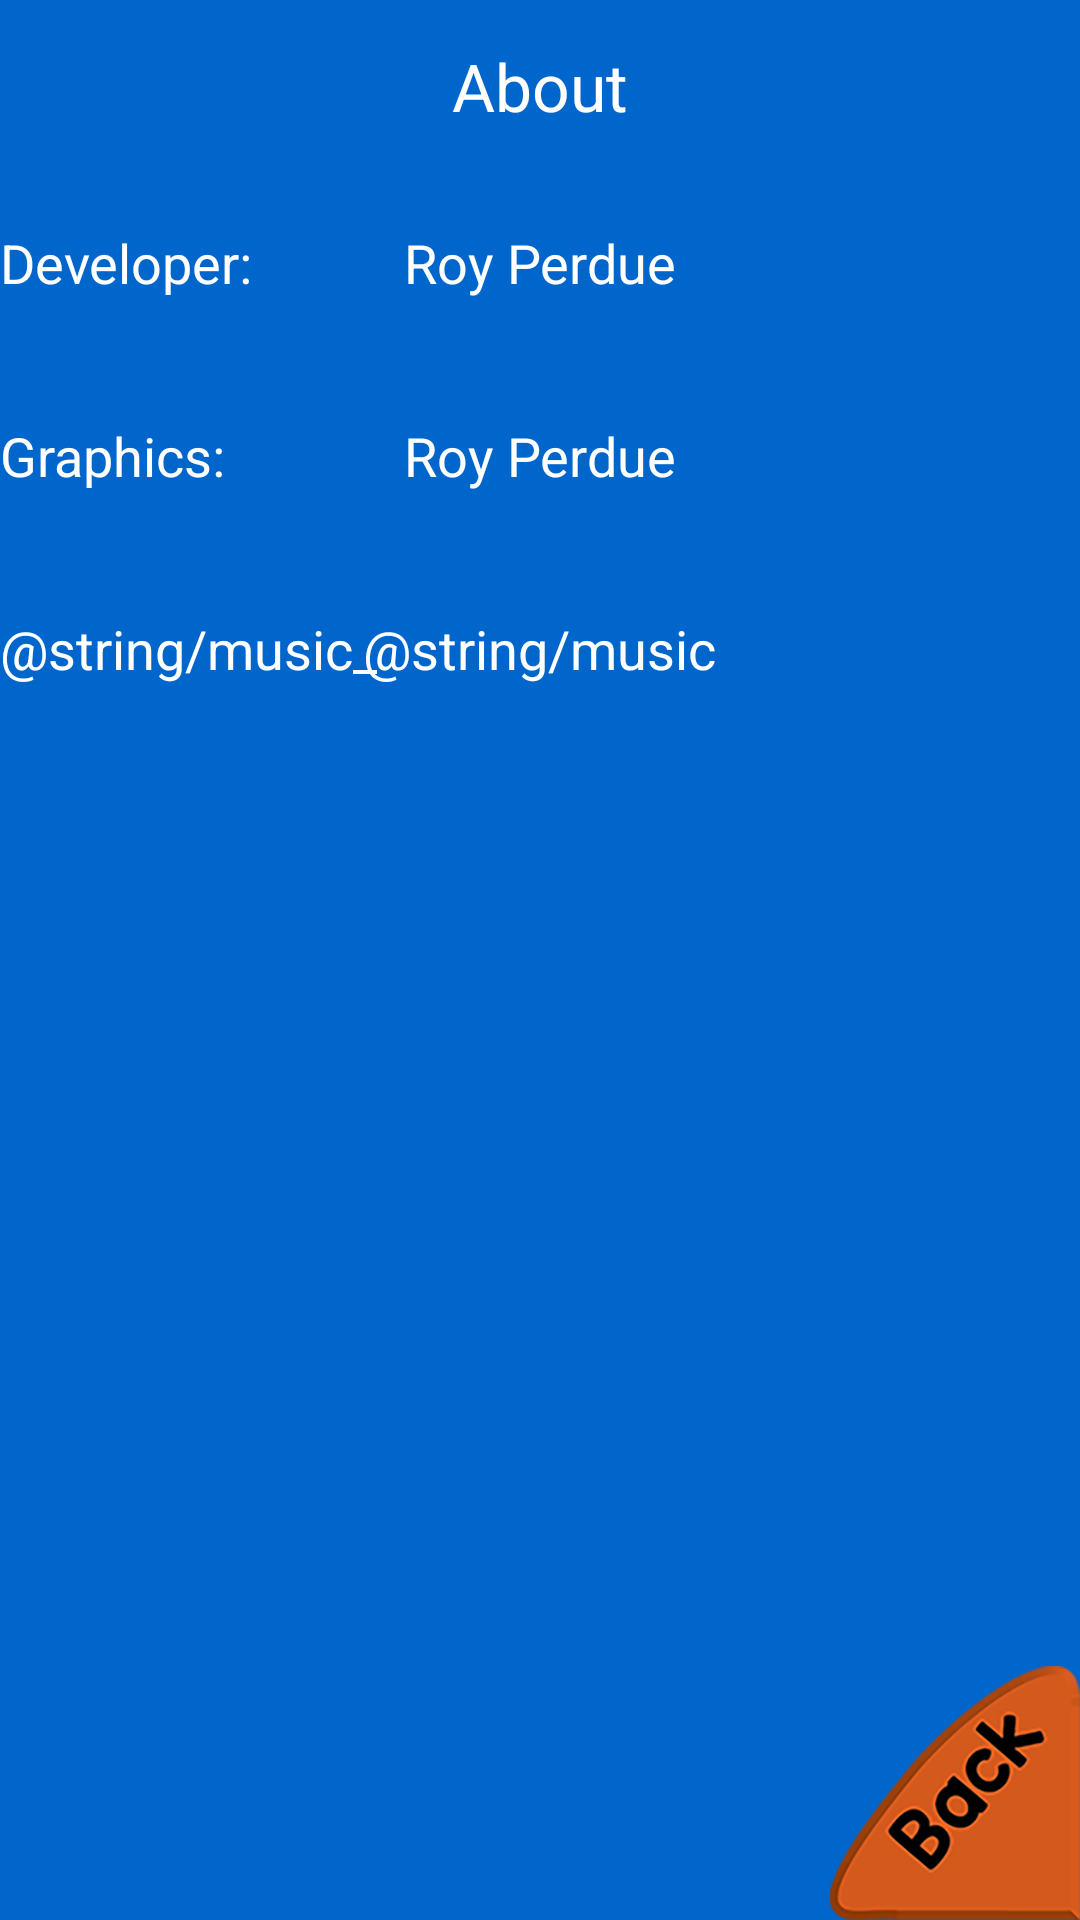

The Android layout XML behind this screen, and the referenced resources:
<!-- AndroidManifest.xml: application theme android:Theme.NoTitleBar.Fullscreen -->
<!-- res/layout/about.xml -->
<?xml version="1.0" encoding="utf-8"?>

<RelativeLayout xmlns:android="http://schemas.android.com/apk/res/android"
    android:layout_width="match_parent"
    android:layout_height="match_parent" 
    android:background="@color/blue">
    
    <ImageButton
        android:id="@+id/backButton"
        android:layout_width="wrap_content"
        android:layout_height="wrap_content"
        android:layout_alignParentBottom="true"
        android:layout_alignParentRight="true"
        android:background="@android:color/transparent"
        android:contentDescription="@string/backbutton"
        android:src="@drawable/back" />

    <TextView
        android:id="@+id/graphics"
        android:layout_width="wrap_content"
        android:layout_height="wrap_content"
        android:layout_centerHorizontal="true"
        android:layout_below="@+id/developer"
        android:layout_marginTop="40sp"
        android:text="@string/graphics"
        android:textAppearance="?android:attr/textAppearanceMedium" />
    
    <TextView
        android:id="@+id/music"
        android:layout_width="wrap_content"
        android:layout_height="wrap_content"
        android:layout_centerHorizontal="true"
        android:layout_below="@+id/graphics"
        android:layout_marginTop="40sp"
        android:text="@string/music"
        android:textAppearance="?android:attr/textAppearanceMedium" />


    <TextView
        android:id="@+id/graphics0"
        android:layout_width="wrap_content"
        android:layout_height="wrap_content"
        android:layout_alignBottom="@+id/graphics"
        android:layout_alignParentLeft="true"
        android:text="@string/graphics_"
        android:textAppearance="?android:attr/textAppearanceMedium" />


    <TextView
        android:id="@+id/developer0"
        android:layout_width="wrap_content"
        android:layout_height="wrap_content"
        android:layout_above="@+id/graphics"
        android:layout_alignParentLeft="true"
        android:text="@string/developer_"
        android:textAppearance="?android:attr/textAppearanceMedium" />


    <TextView
        android:id="@+id/music0"
        android:layout_width="wrap_content"
        android:layout_height="wrap_content"
        android:layout_alignBottom="@+id/music"
        android:layout_alignParentLeft="true"
        android:text="@string/music_"
        android:textAppearance="?android:attr/textAppearanceMedium" />



    <TextView
        android:id="@+id/version"
        android:layout_width="wrap_content"
        android:layout_height="wrap_content"
        android:layout_alignParentBottom="true"
        android:layout_alignParentLeft="true" />

    <TextView
        android:id="@+id/about_tv"
        android:layout_width="wrap_content"
        android:layout_height="wrap_content"
        android:layout_alignParentTop="true"
        android:layout_centerHorizontal="true"
        android:layout_marginTop="14dp"
        android:text="@string/about"
        android:textAppearance="?android:attr/textAppearanceLarge" />

    <TextView
        android:id="@+id/developer"
        android:layout_width="wrap_content"
        android:layout_height="wrap_content"
        android:layout_below="@+id/about_tv"
        android:layout_centerHorizontal="true"
        android:layout_marginTop="32dp"
        android:text="@string/developer"
        android:textAppearance="?android:attr/textAppearanceMedium" />

</RelativeLayout>
<!-- resources referenced by this layout -->
<resources>
  <color name="blue">#0066cc</color>
  <!-- drawable back: png bitmap (drawable-nodpi, 45386 bytes) -->
  <string name="about">About</string>
  <string name="backbutton">backbutton</string>
  <string name="developer">Roy Perdue</string>
  <string name="developer_">Developer:</string>
  <string name="graphics">Roy Perdue</string>
  <string name="graphics_">Graphics:</string>
</resources>
